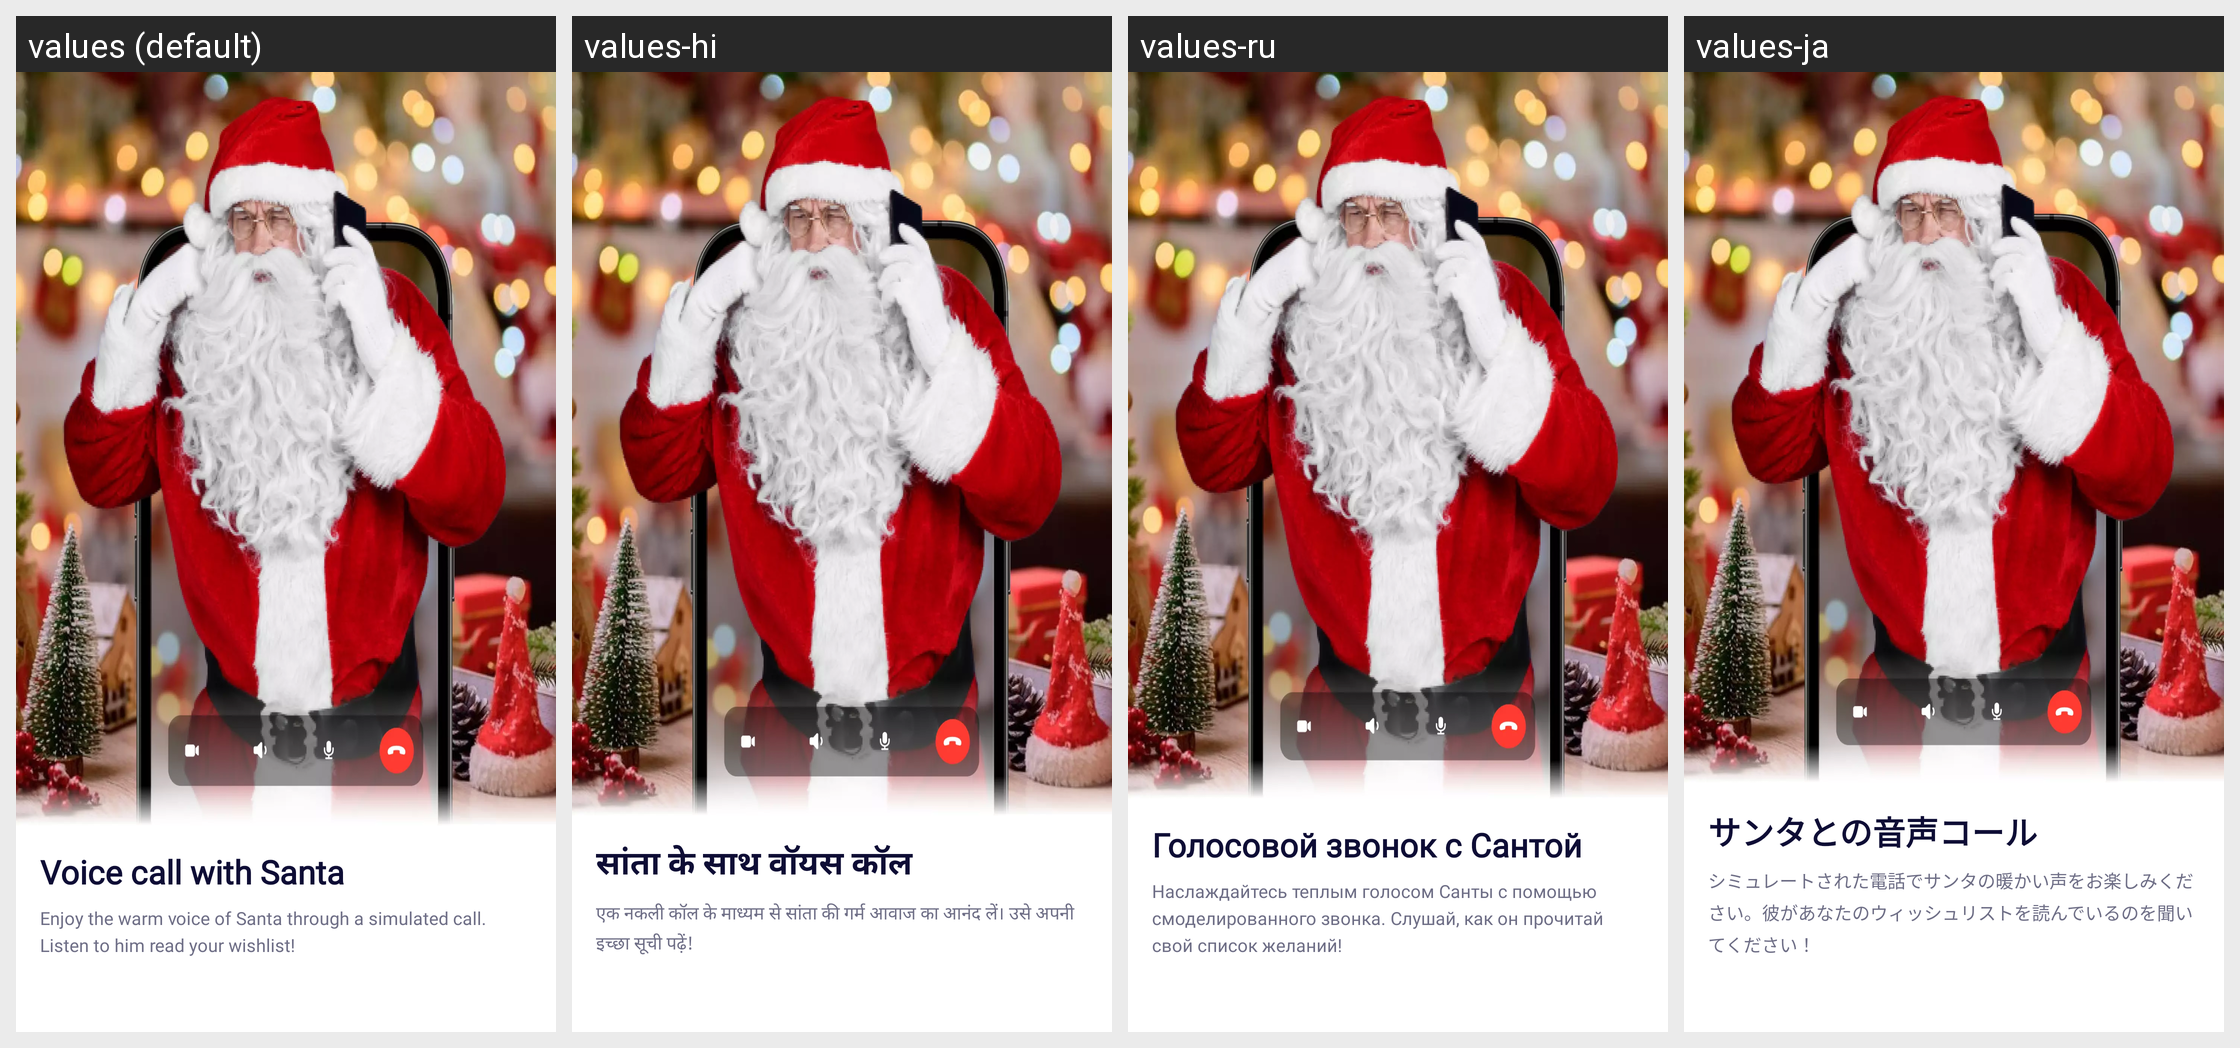

Here is an Android app screen in its default locale and in the app's own translations. Write out the translated-string differences for the strings that appear on this screen.
Android screen res/layout/fragment_onboard_second.xml rendered under 4 locales, left to right: values (default), values-hi, values-ru, values-ja. Device: Nexus 5 (rendered at 1080×1920; each locale shown at half size, 540×960, under a caption strip naming it); theme AppTheme.
Other locales in the repository, not shown: values-bn, values-de, values-en, values-es, values-fr, values-it, values-ko, values-mr, values-pt, values-ta, values-te, values-th, values-tr, values-zh.
Strings drawn on this screen, with the default value and each locale's value (text and hints the layout hard-codes, and strings that could not be matched under every locale, appear in the picture but are not listed):

title_onboard_second
  values: Voice call with Santa
  values-hi: सांता के साथ वॉयस कॉल
  values-ru: Голосовой звонок с Сантой
  values-ja: サンタとの音声コール

desc_onboard_second
  values: Enjoy the warm voice of Santa through a simulated call. Listen to him read your wishlist!
  values-hi: एक नकली कॉल के माध्यम से सांता की गर्म आवाज का आनंद लें। उसे अपनी इच्छा सूची पढ़ें!
  values-ru: Наслаждайтесь теплым голосом Санты с помощью смоделированного звонка. Слушай, как он прочитай свой список желаний!
  values-ja: シミュレートされた電話でサンタの暖かい声をお楽しみください。彼があなたのウィッシュリストを読んでいるのを聞いてください！
